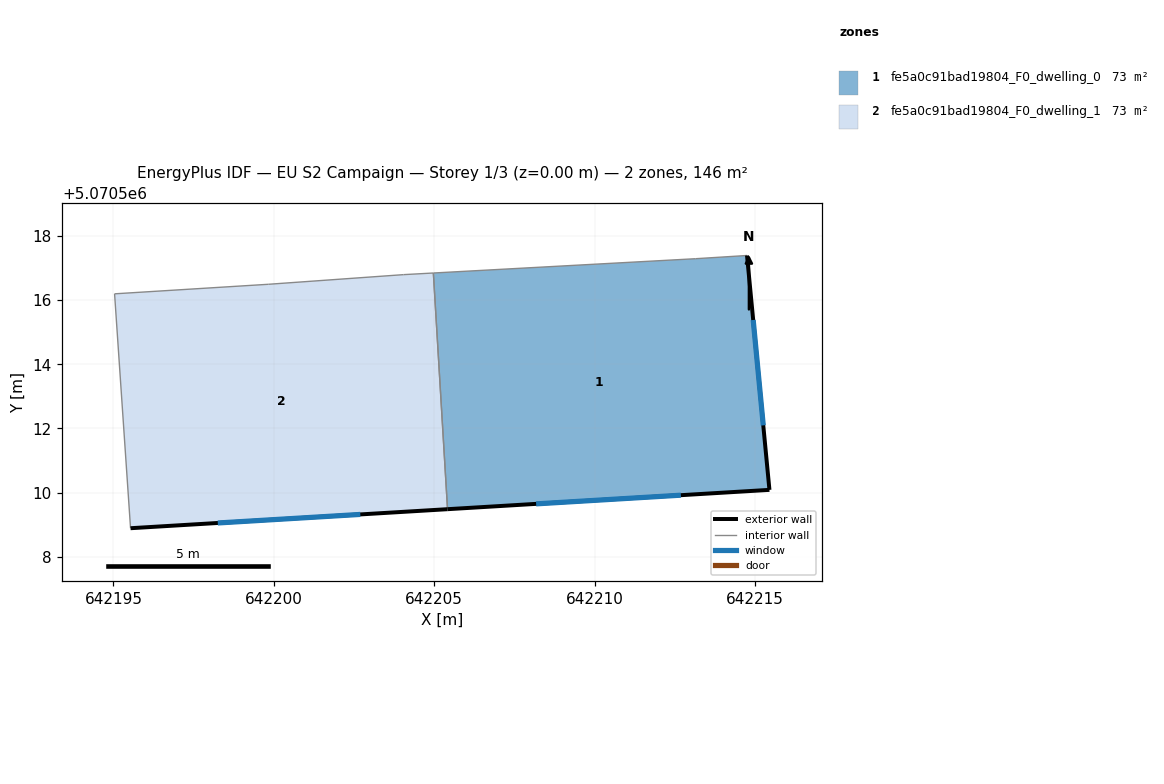
=== STOREY PLAN SPEC (per zone: floor XY polygon, exterior-wall plan segments, windows/doors) ===
zone 1: fe5a0c91bad19804_F0_dwelling_0  (72.9 m²)
  floor: (642215.45, 5070510.08) (642214.75, 5070517.39) (642213.15, 5070517.29) (642204.97, 5070516.84) (642205.41, 5070509.48)
  exterior wall: (642215.45, 5070510.08) – (642205.41, 5070509.48)  [10.1 m]
    window: (642212.69, 5070509.92) – (642208.17, 5070509.65)  [6.1 m²]
  exterior wall: (642214.75, 5070517.39) – (642215.45, 5070510.08)  [7.3 m]
    window: (642214.94, 5070515.38) – (642215.25, 5070512.10)  [4.5 m²]
  interior walls: 3
zone 2: fe5a0c91bad19804_F0_dwelling_1  (72.9 m²)
  floor: (642205.41, 5070509.48) (642204.97, 5070516.84) (642204.04, 5070516.79) (642199.84, 5070516.49) (642195.03, 5070516.20) (642195.53, 5070508.89)
  exterior wall: (642205.41, 5070509.48) – (642195.53, 5070508.89)  [9.9 m]
    window: (642202.69, 5070509.32) – (642198.25, 5070509.05)  [6.0 m²]
  interior walls: 5

=== DERIVED (storey summary) ===
Building: EU S2 Campaign
Storey: 1 of 3  (floor level z = 0.00 m)
Storey gross floor area: 145.8 m²
Zones on this storey: 2
  - fe5a0c91bad19804_F0_dwelling_0: floor 72.9 m²; exterior wall 17.4 m (52.2 m²); 2 window(s) 10.5 m²; WWR 20.2%
  - fe5a0c91bad19804_F0_dwelling_1: floor 72.9 m²; exterior wall 9.9 m (29.7 m²); 1 window(s) 6.0 m²; WWR 20.2%
Zone adjacency (shared interzone walls):
  - fe5a0c91bad19804_F0_dwelling_0 ↔ fe5a0c91bad19804_F0_dwelling_1